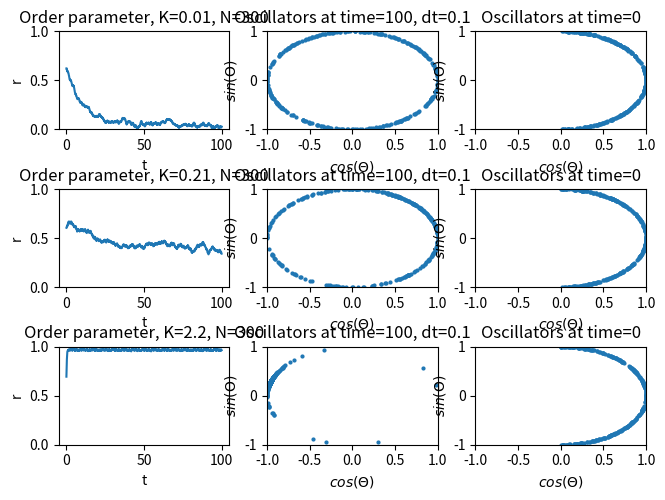

Write Python code to recreate this figure.
import cmath
import numpy as np
import matplotlib.pyplot as plt
from scipy import stats


gamma = 0.1
K_c = 2*gamma
Ks = [0.01, (K_c+0.01), (K_c+2)]
N = 300
theta_0 = np.random.uniform(-np.pi/2, np.pi/2, size=(3, N))
theta = theta_0.copy()
omega = stats.cauchy.rvs(loc=0, scale=gamma, size=(3, N))
T = 100
dt = 0.1
r = np.zeros((3, int(T/dt)))
t_vec = np.linspace(0, T, int(T/dt))

for k, a in enumerate(Ks):
    for t in range(int(T/dt)):
        for i in range(N):
            theta[k, i] += dt*(omega[k, i] + (a * np.sum(np.sin(theta[k, :] - theta[k, i]))/N))

        r[k, t] = np.abs(np.sum(np.exp(1j*theta[k, :]))/N)


plt.subplot(331)
plt.title(f'Order parameter, K={Ks[0]}, N={N}')
plt.plot(t_vec, r[0, :])
plt.xlabel('t')
plt.ylabel('r')
plt.ylim([0, 1])
plt.subplot(332)
plt.title(f'Oscillators at time={T}, dt={dt}')
plt.plot(np.cos(theta[0, :]), np.sin(theta[0, :]), 'o', markersize=2)
plt.xlabel(r'$ cos(\Theta) $')
plt.ylabel(r'$ sin(\Theta) $')
plt.xlim([-1, 1])
plt.ylim([-1, 1])
plt.subplot(333)
plt.title('Oscillators at time=0')
plt.plot(np.cos(theta_0[0, :]), np.sin(theta_0[0, :]), 'o', markersize=2)
plt.xlabel(r'$ cos(\Theta) $')
plt.ylabel(r'$ sin(\Theta) $')
plt.xlim([-1, 1])
plt.ylim([-1, 1])
plt.subplot(334)
plt.title(f'Order parameter, K={0.21}, N={N}')
plt.plot(t_vec, r[1, :])
plt.xlabel('t')
plt.ylabel('r')
plt.ylim([0, 1])
plt.subplot(335)
plt.title(f'Oscillators at time={T}, dt={dt}')
plt.plot(np.cos(theta[1, :]), np.sin(theta[1, :]), 'o', markersize=2)
plt.xlabel(r'$ cos(\Theta) $')
plt.ylabel(r'$ sin(\Theta) $')
plt.xlim([-1, 1])
plt.ylim([-1, 1])
plt.subplot(336)
plt.title('Oscillators at time=0')
plt.plot(np.cos(theta_0[1, :]), np.sin(theta_0[1, :]), 'o', markersize=2)
plt.xlabel(r'$ cos(\Theta) $')
plt.ylabel(r'$ sin(\Theta) $')
plt.xlim([-1, 1])
plt.ylim([-1, 1])
plt.subplot(337)
plt.title(f'Order parameter, K={Ks[2]}, N={N}')
plt.plot(t_vec, r[2, :])
plt.xlabel('t')
plt.ylabel('r')
plt.ylim([0, 1])
plt.subplot(338)
plt.title(f'Oscillators at time={T}, dt={dt}')
plt.plot(np.cos(theta[2, :]), np.sin(theta[2, :]), 'o', markersize=2)
plt.xlabel(r'$ cos(\Theta) $')
plt.ylabel(r'$ sin(\Theta) $')
plt.xlim([-1, 1])
plt.ylim([-1, 1])
plt.subplot(339)
plt.title('Oscillators at time=0')
plt.plot(np.cos(theta_0[2, :]), np.sin(theta_0[2, :]), 'o', markersize=2)
plt.xlabel(r'$ cos(\Theta) $')
plt.ylabel(r'$ sin(\Theta) $')
plt.xlim([-1, 1])
plt.ylim([-1, 1])
plt.tight_layout(pad=0, w_pad=-0.8, h_pad=-0.5)
plt.show()
